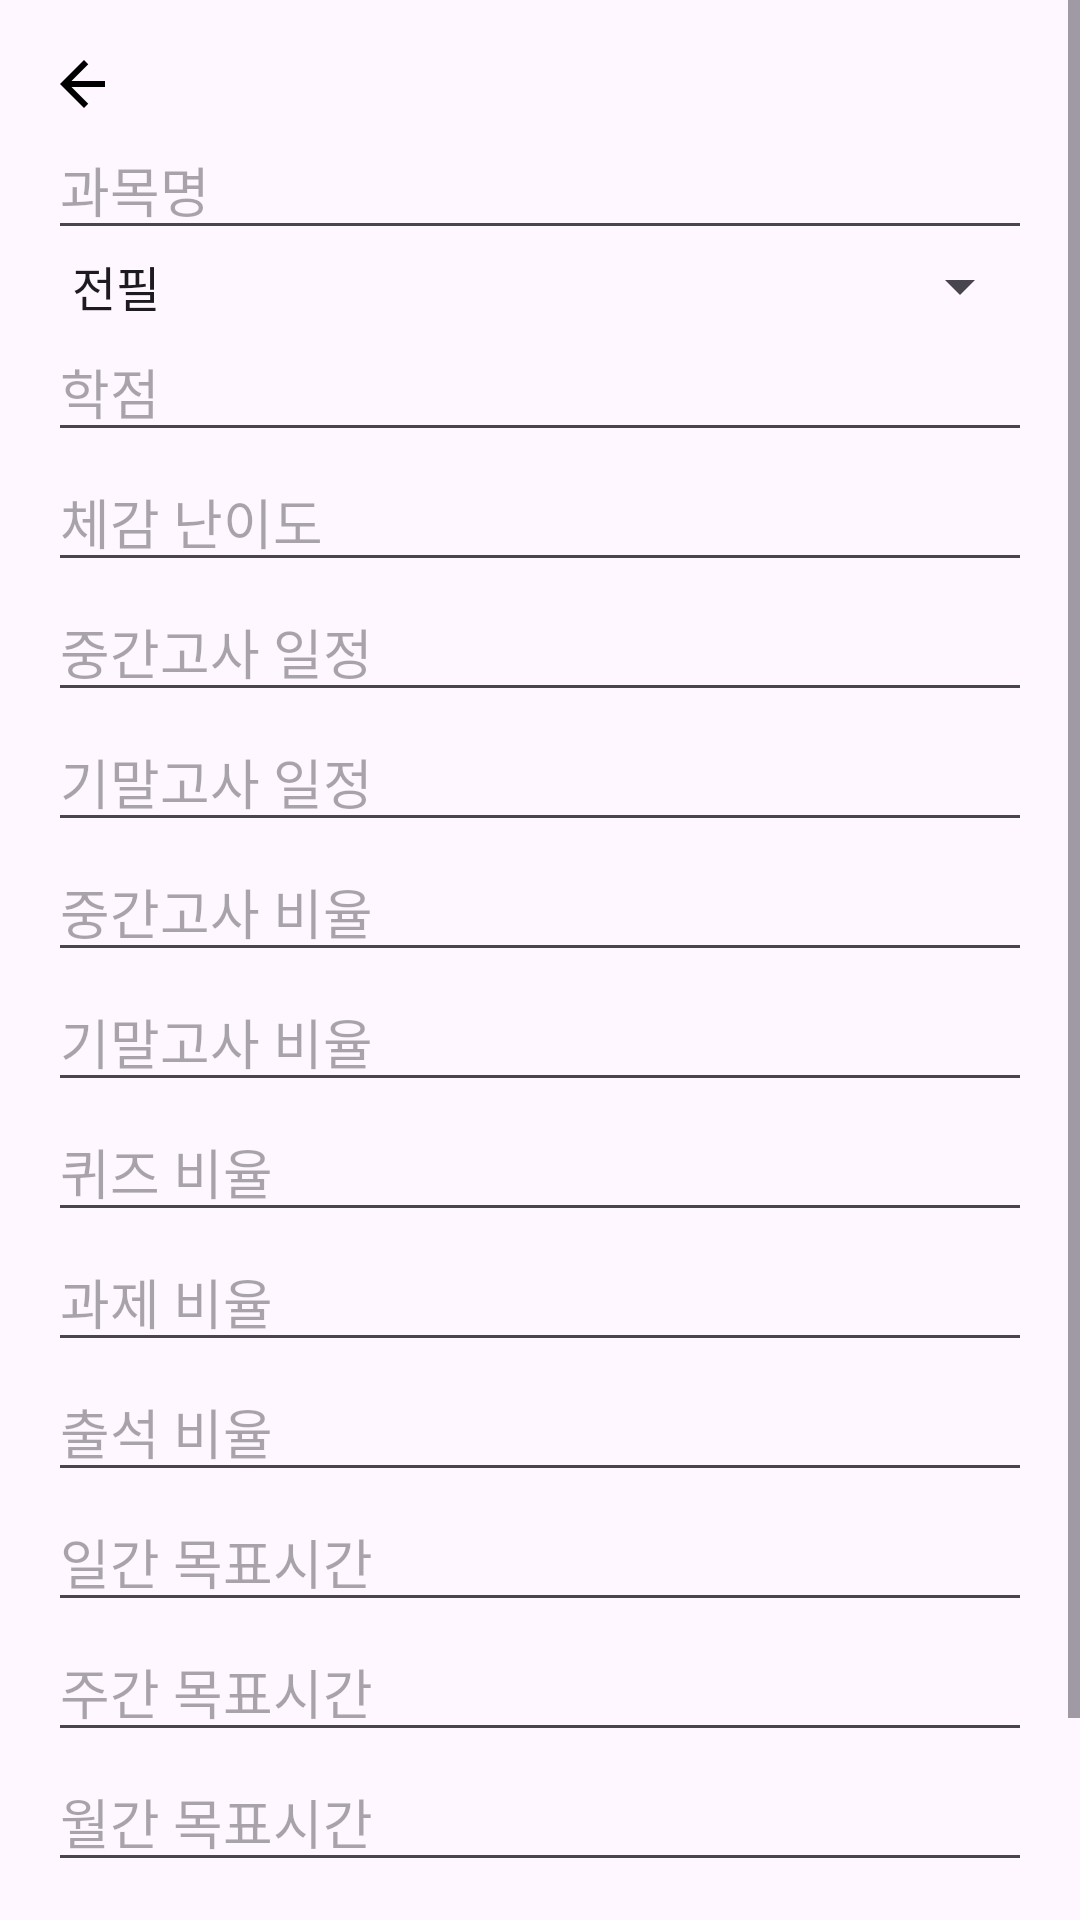

Write the Android layout XML for this screen, with the resource values it uses.
<!-- AndroidManifest.xml: application theme Theme.Gradia -->
<!-- res/layout/fragment_subject_add.xml -->
<ScrollView xmlns:android="http://schemas.android.com/apk/res/android"
    android:layout_width="match_parent"
    android:layout_height="match_parent">

    <LinearLayout
        android:layout_width="match_parent"
        android:layout_height="wrap_content"
        android:orientation="vertical"
        android:padding="16dp">
        <ImageButton
            android:id="@+id/buttonBack"
            android:layout_width="wrap_content"
            android:layout_height="wrap_content"
            android:src="@drawable/ic_back"
            android:background="@android:color/transparent"/>


        <EditText android:id="@+id/inputName" android:hint="과목명"
            android:layout_width="match_parent"
            android:layout_height="wrap_content"
            />
        <Spinner
            android:id="@+id/inputType"
            android:layout_width="match_parent"
            android:layout_height="wrap_content"
            android:entries="@array/subject_type_array"/>

        <EditText android:id="@+id/inputCredit" android:hint="학점" android:inputType="number"
            android:layout_width="match_parent"
            android:layout_height="wrap_content"
            />
        <EditText android:id="@+id/inputDifficulty" android:hint="체감 난이도" android:inputType="number"
            android:layout_width="match_parent"
            android:layout_height="wrap_content"
            />
        <EditText android:id="@+id/inputMidSchedule" android:hint="중간고사 일정"
            android:layout_width="match_parent"
            android:layout_height="wrap_content"
            />
        <EditText android:id="@+id/inputFinalSchedule" android:hint="기말고사 일정"
            android:layout_width="match_parent"
            android:layout_height="wrap_content"
            />

        
        <EditText android:id="@+id/inputMidRatio" android:hint="중간고사 비율"
            android:layout_width="match_parent"
            android:layout_height="wrap_content"
            />
        <EditText android:id="@+id/inputFinalRatio" android:hint="기말고사 비율"
            android:layout_width="match_parent"
            android:layout_height="wrap_content"
            />
        <EditText android:id="@+id/inputQuizRatio" android:hint="퀴즈 비율"
            android:layout_width="match_parent"
            android:layout_height="wrap_content"
            />
        <EditText android:id="@+id/inputAssignmentRatio" android:hint="과제 비율"
            android:layout_width="match_parent"
            android:layout_height="wrap_content"
            />
        <EditText android:id="@+id/inputAttendanceRatio" android:hint="출석 비율"
            android:layout_width="match_parent"
            android:layout_height="wrap_content"
            />

        
        <EditText android:id="@+id/inputDailyTarget" android:hint="일간 목표시간"
            android:layout_width="match_parent"
            android:layout_height="wrap_content"
            />
        <EditText android:id="@+id/inputWeeklyTarget" android:hint="주간 목표시간"
            android:layout_width="match_parent"
            android:layout_height="wrap_content"
            />
        <EditText android:id="@+id/inputMonthlyTarget" android:hint="월간 목표시간"
            android:layout_width="match_parent"
            android:layout_height="wrap_content"
            />

        <Button android:id="@+id/buttonSave" android:text="저장"
            android:layout_marginTop="24dp"
            android:layout_width="match_parent"
            android:layout_height="wrap_content"
            />
    </LinearLayout>
</ScrollView>
<!-- resources referenced by this layout -->
<resources>
  <string-array name="subject_type_array">
          <item>전필</item>
          <item>전선</item>
          <item>교양</item>
      </string-array>
  <!-- drawable ic_back (drawable) -->
  <?xml version="1.0" encoding="utf-8"?>
  <vector xmlns:android="http://schemas.android.com/apk/res/android"
      android:width="24dp" android:height="24dp"
      android:viewportWidth="24" android:viewportHeight="24">
      <path
          android:fillColor="#000000"
          android:pathData="M19,11H7.83l5.59-5.59L12,4l-8,8 8,8 1.41,-1.41L7.83,13H19v-2z"/>
  </vector>
  <style name="Theme.Gradia" parent="Base.Theme.Gradia">
          <item name="android:windowActivityTransitions">true</item>
          <item name="font">@font/maruburi_regular</item>
          <item name="fontFamily">@font/maruburi_regular</item>
      </style>
  <style name="Base.Theme.Gradia" parent="Theme.Material3.DayNight.NoActionBar">
          
          
      </style>
</resources>
